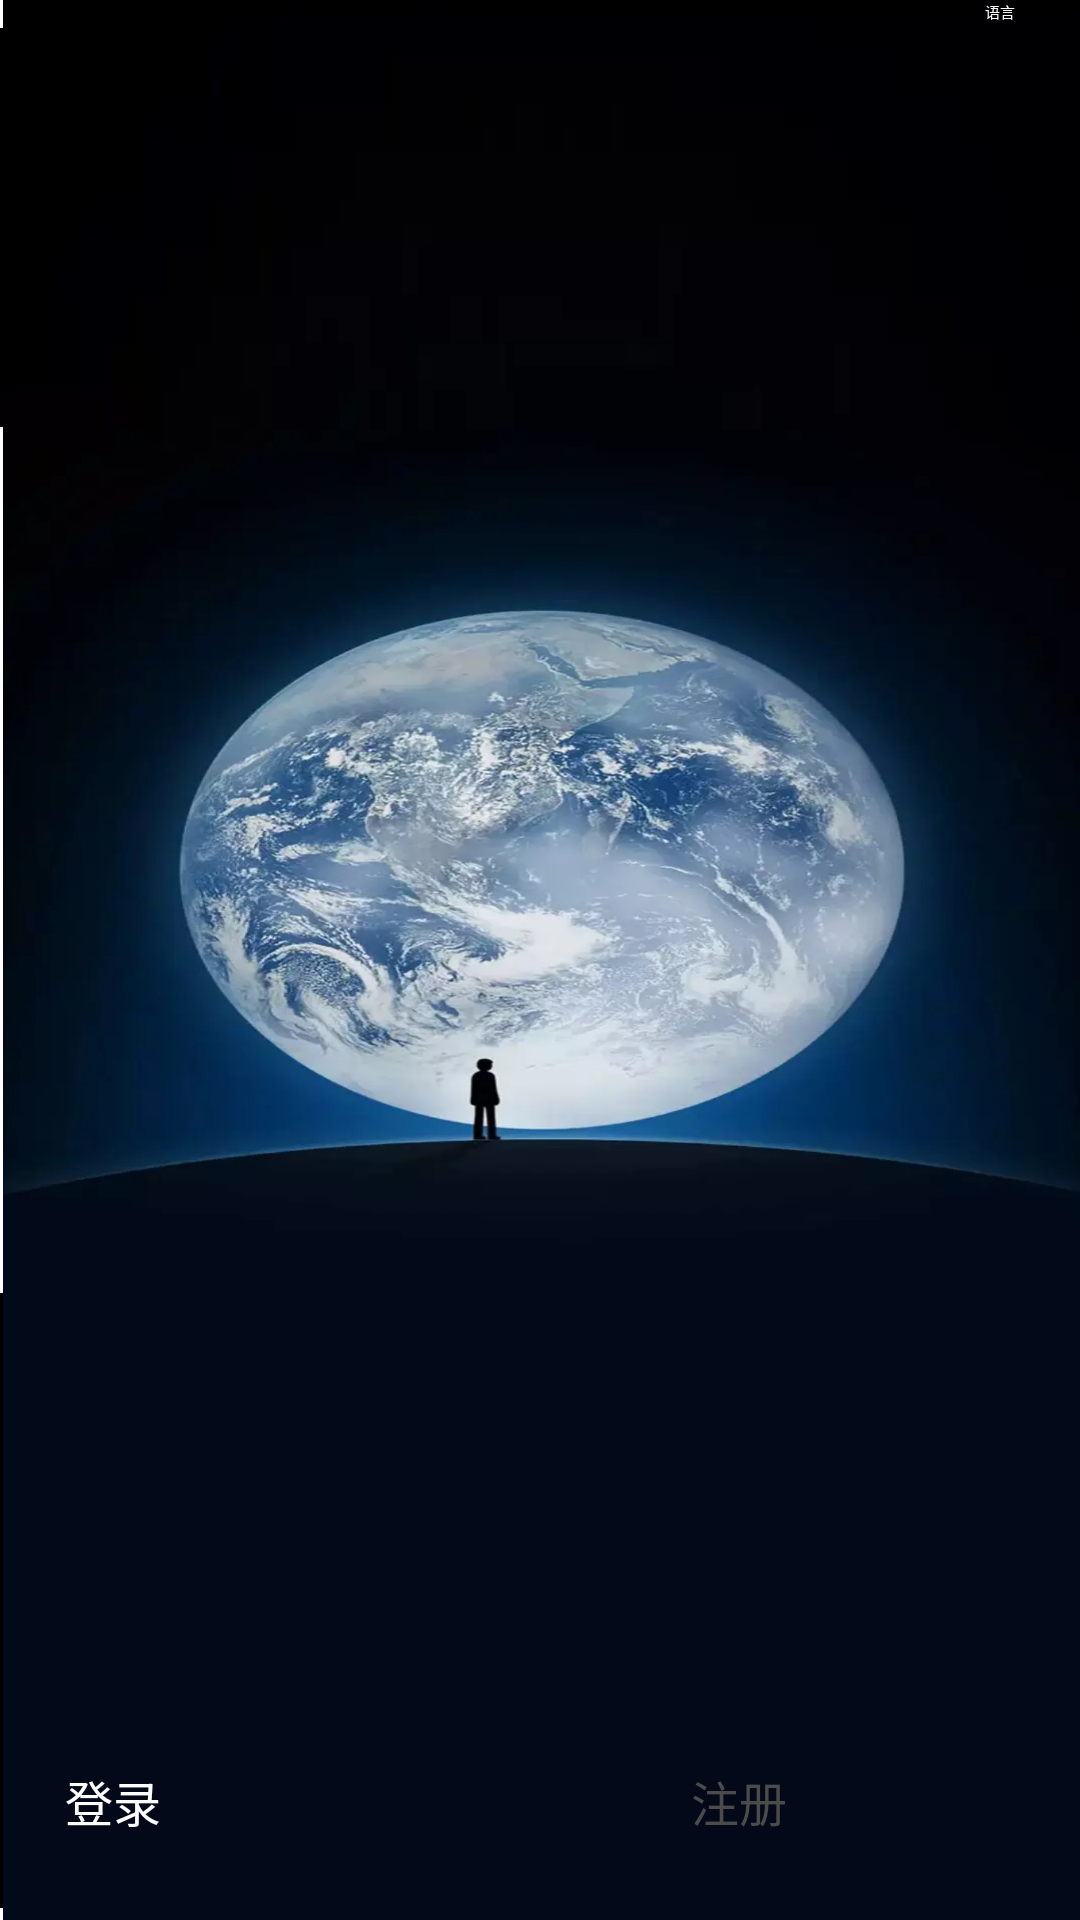

Reconstruct the res/layout file that produces this screen, plus the resources it refers to.
<!-- AndroidManifest.xml: activity theme SplashScreenTheme -->
<!-- res/layout/activity_launch.xml -->
<?xml version="1.0" encoding="utf-8"?>
<androidx.constraintlayout.widget.ConstraintLayout xmlns:android="http://schemas.android.com/apk/res/android"
    xmlns:app="http://schemas.android.com/apk/res-auto"
    xmlns:tools="http://schemas.android.com/tools"
    android:layout_width="match_parent"
    android:layout_height="match_parent"
    android:background="@drawable/launch_background"
    tools:context=".LaunchActivity">


    <Button
        android:id="@+id/bt_login"
        android:layout_width="0dp"
        android:layout_height="0dp"
        android:background="@drawable/shape_login_button"
        android:text="@string/login"
        android:textColor="@color/white"
        android:textSize="16sp"
        app:layout_constraintBottom_toTopOf="@+id/guideline33"
        app:layout_constraintEnd_toStartOf="@+id/guideline37"
        app:layout_constraintStart_toStartOf="@+id/guideline34"
        app:layout_constraintTop_toTopOf="@+id/guideline39" />

    <Button
        android:id="@+id/bt_register"
        android:layout_width="0dp"
        android:layout_height="0dp"
        android:background="@drawable/shape_registered_button"
        android:text="@string/registered"
        android:textColor="@color/skyEggplant"
        android:textSize="16sp"
        app:layout_constraintBottom_toTopOf="@+id/guideline33"
        app:layout_constraintEnd_toStartOf="@+id/guideline36"
        app:layout_constraintHorizontal_bias="0.0"
        app:layout_constraintStart_toStartOf="@+id/guideline38"
        app:layout_constraintTop_toTopOf="@+id/guideline39"
        app:layout_constraintVertical_bias="0.0" />

    <androidx.constraintlayout.widget.Guideline
        android:id="@+id/guideline33"
        android:layout_width="wrap_content"
        android:layout_height="wrap_content"
        android:orientation="horizontal"
        app:layout_constraintGuide_percent="0.98" />

    <androidx.constraintlayout.widget.Guideline
        android:id="@+id/guideline34"
        android:layout_width="wrap_content"
        android:layout_height="wrap_content"
        android:orientation="vertical"
        app:layout_constraintGuide_percent="0.06" />

    <androidx.constraintlayout.widget.Guideline
        android:id="@+id/guideline36"
        android:layout_width="wrap_content"
        android:layout_height="wrap_content"
        android:orientation="vertical"
        app:layout_constraintGuide_percent="0.94" />

    <androidx.constraintlayout.widget.Guideline
        android:id="@+id/guideline37"
        android:layout_width="wrap_content"
        android:layout_height="wrap_content"
        android:orientation="vertical"
        app:layout_constraintGuide_percent="0.36982968" />

    <androidx.constraintlayout.widget.Guideline
        android:id="@+id/guideline38"
        android:layout_width="wrap_content"
        android:layout_height="wrap_content"
        android:orientation="vertical"
        app:layout_constraintGuide_percent="0.64" />

    <androidx.constraintlayout.widget.Guideline
        android:id="@+id/guideline39"
        android:layout_width="wrap_content"
        android:layout_height="wrap_content"
        android:orientation="horizontal"
        app:layout_constraintGuide_percent="0.92" />

    <TextView
        android:id="@+id/tv_language"
        android:layout_width="wrap_content"
        android:layout_height="wrap_content"
        android:textColor="@color/white"
        android:text="@string/language"
        app:layout_constraintEnd_toStartOf="@+id/guideline36"
        app:layout_constraintTop_toTopOf="parent" />
</androidx.constraintlayout.widget.ConstraintLayout>
<!-- resources referenced by this layout -->
<resources>
  <color name="skyEggplant">#4B4B4B</color>
  <color name="white">#FFFFFFFF</color>
  <string name="language">语言</string>
  <string name="login">登录</string>
  <string name="registered">注册</string>
  <style name="SplashScreenTheme" parent="Theme.SplashScreen">
          <item name="windowSplashScreenBackground">@color/splashscreen</item>
          <item name="windowSplashScreenAnimatedIcon">@drawable/splash_icon</item>
          <item name="postSplashScreenTheme">@style/AppCompatTheme</item>
      </style>
  <color name="splashscreen">#FF0000</color>
  <!-- drawable splash_icon: vector/xml drawable (drawable, 3794 chars, omitted) -->
  <style name="AppCompatTheme" parent="Theme.AppCompat.Light.NoActionBar">
          <item name="android:statusBarColor">@color/evelengray</item>
          <item name="android:windowLightStatusBar">true</item>
      </style>
  <color name="evelengray">#FFEDEDED</color>
</resources>
